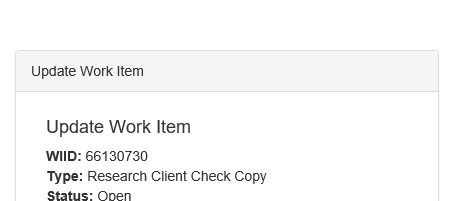
Task: Robotic Enterprise Framework
Workflow: System1_Update_Work_Item

Step 1: Attach Browser 'iexplore.exe ACME' in window 'ACME System 1'

Step 2: type [in_Comment] into the text box (no picture)

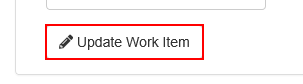
Step 3: click on the button

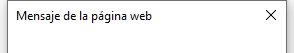
Step 4: Attach Window 'iexplore.exe Mensaje' on the dialog in window 'Mensaje de la página web' (iexplore.exe)

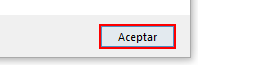
Step 5: click in window 'Aceptar'

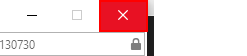
Step 6: click on the push button 'Cerrar' in window 'ACME System 1 - Internet Explorer' (iexplore.exe)
